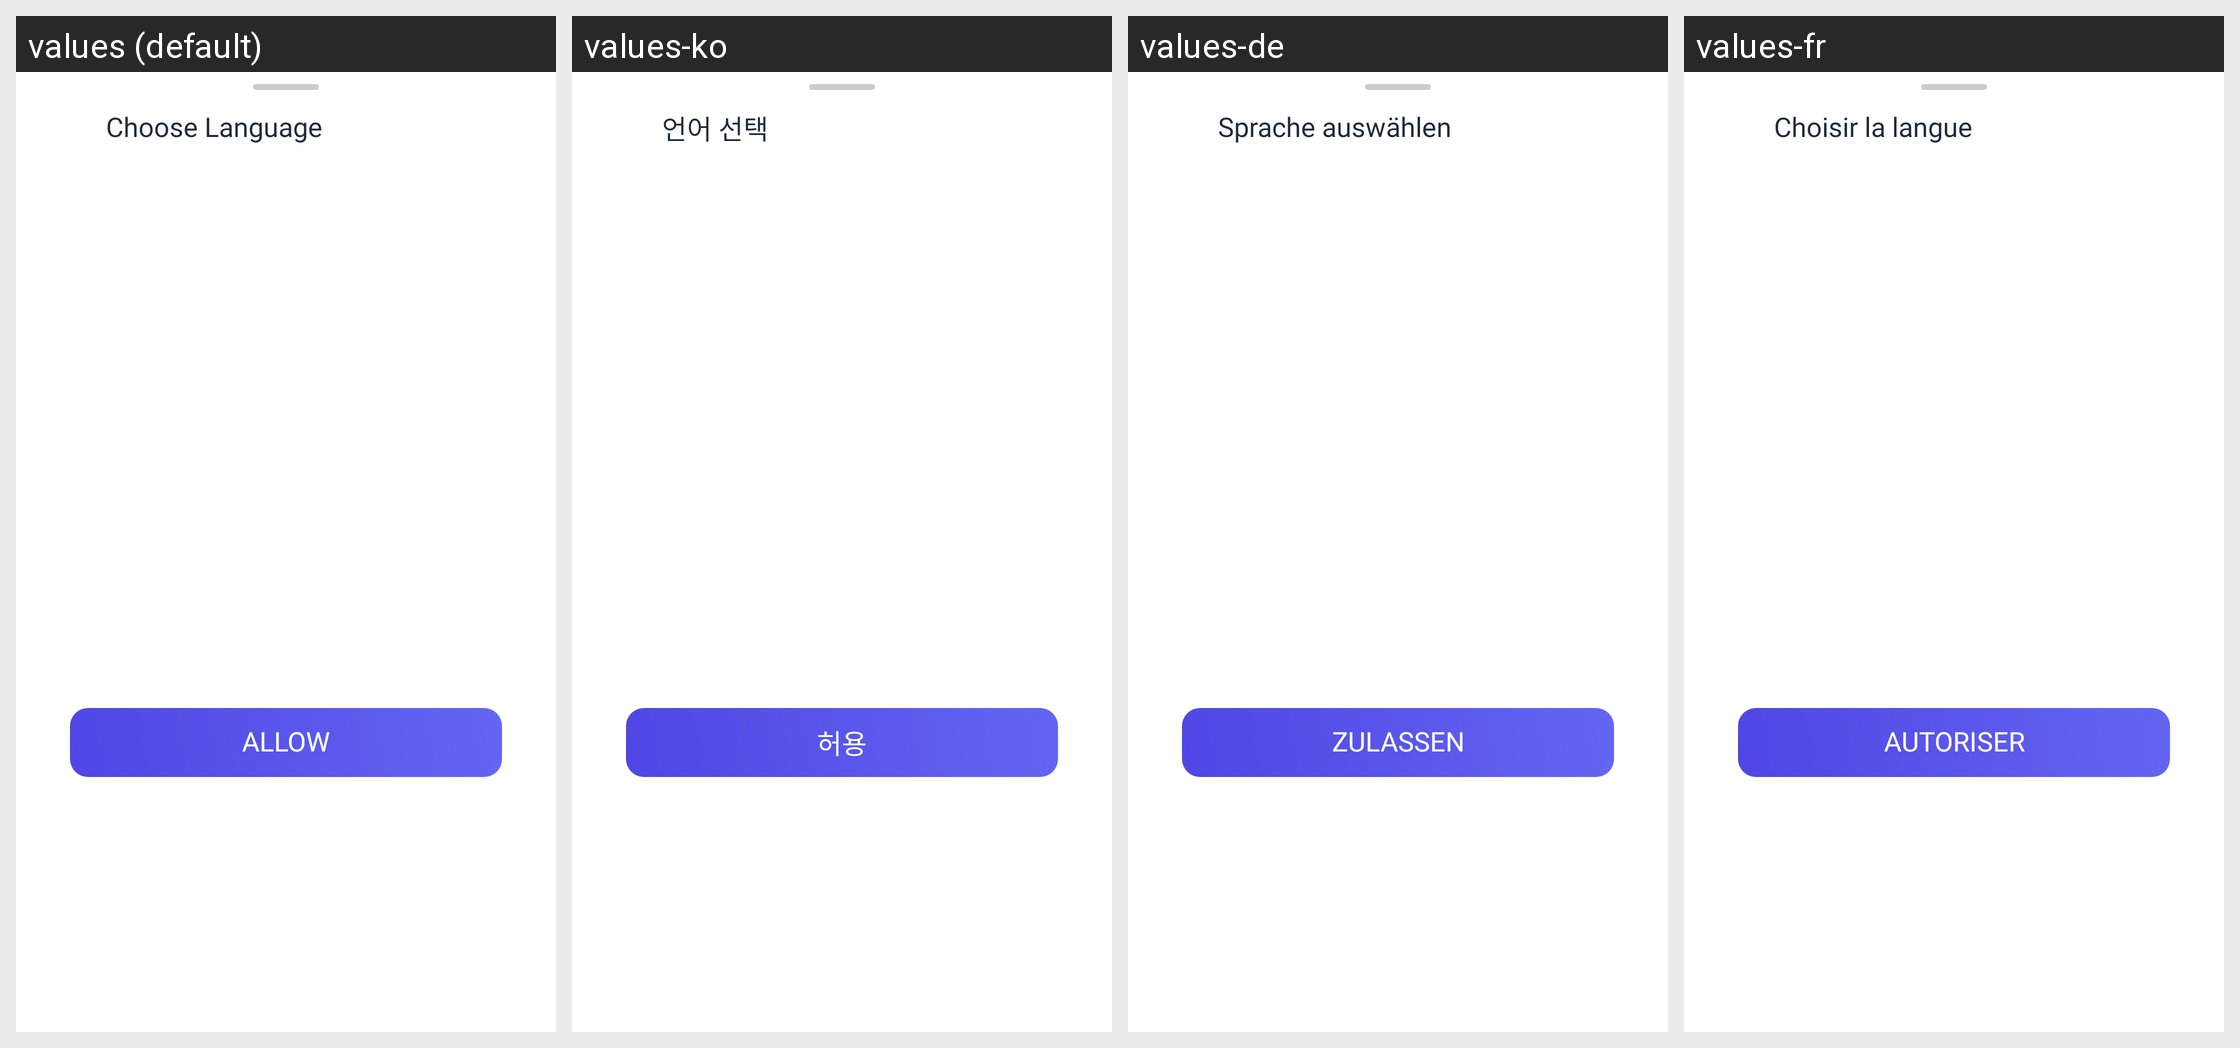

Translations of the strings shown on this Android screen, per locale in the grid:
Android screen res/layout/dialog_language.xml rendered under 4 locales, left to right: values (default), values-ko, values-de, values-fr. Device: Nexus 5 (rendered at 1080×1920; each locale shown at half size, 540×960, under a caption strip naming it); theme AppTheme.
Other locales in the repository, not shown: values-ar, values-cs, values-es, values-hi, values-in, values-it, values-ja, values-pl, values-pt, values-ro, values-ru, values-sv, values-th, values-vi.
Strings drawn on this screen, with the default value and each locale's value (text and hints the layout hard-codes, and strings that could not be matched under every locale, appear in the picture but are not listed):

toolbar_tittle_choose_language
  values: Choose Language
  values-ko: 언어 선택
  values-de: Sprache auswählen
  values-fr: Choisir la langue

str_allow
  values: Allow
  values-ko: 허용
  values-de: Zulassen
  values-fr: Autoriser
